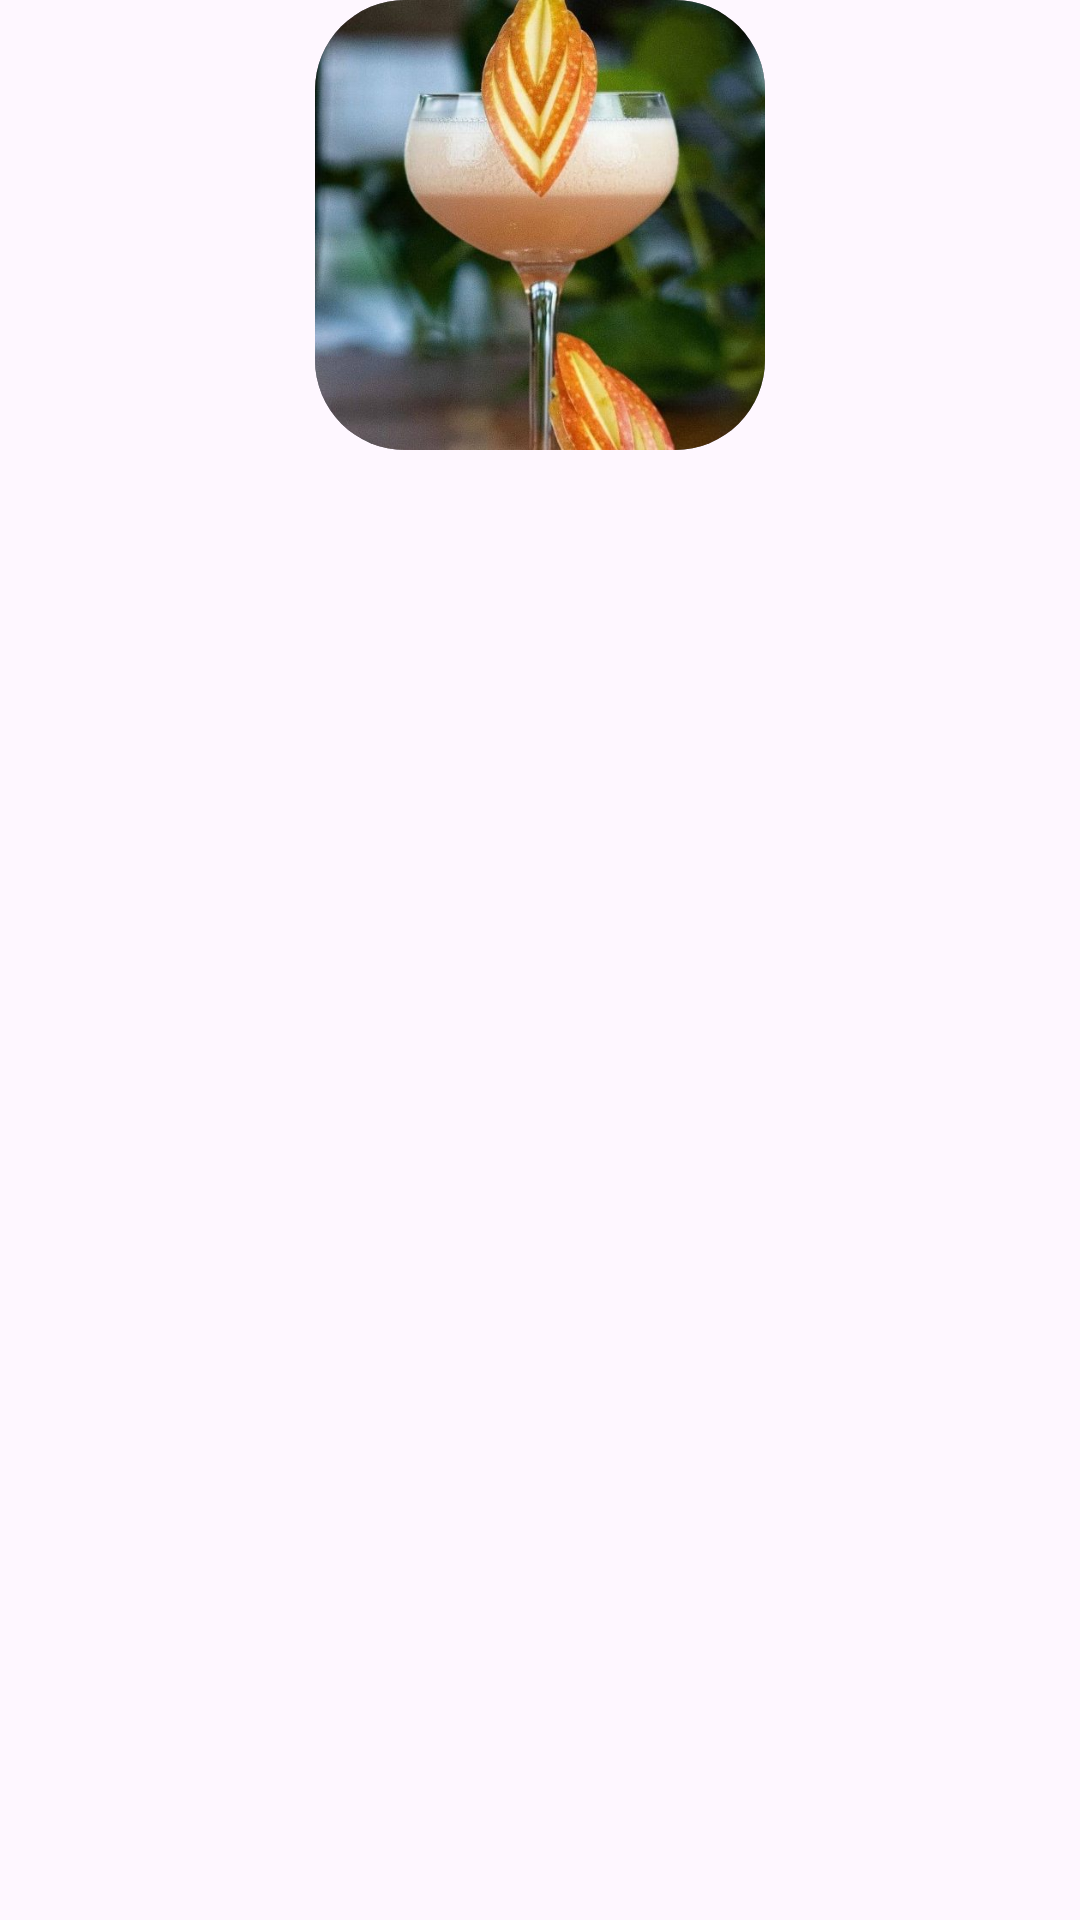

The Android layout XML behind this screen, and the referenced resources:
<!-- AndroidManifest.xml: application theme Theme.MyCocktails -->
<!-- res/layout/my_item_list_cocktails.xml -->
<?xml version="1.0" encoding="utf-8"?>
<androidx.constraintlayout.widget.ConstraintLayout xmlns:android="http://schemas.android.com/apk/res/android"
    xmlns:app="http://schemas.android.com/apk/res-auto"
    xmlns:tools="http://schemas.android.com/tools"
    android:layout_width="wrap_content"
    android:layout_height="wrap_content"
    android:layout_marginStart="15dp"
    android:layout_marginBottom="15dp"
    android:layout_marginTop="15dp">

    <androidx.cardview.widget.CardView
        android:id="@+id/cardView"
        android:layout_width="150dp"
        android:layout_height="150dp"
        app:cardCornerRadius="30dp"
        app:cardElevation="0dp"
        app:layout_constraintEnd_toEndOf="parent"
        app:layout_constraintStart_toStartOf="parent"
        app:layout_constraintTop_toTopOf="parent">

        <androidx.constraintlayout.widget.ConstraintLayout
            android:layout_width="wrap_content"
            android:layout_height="wrap_content">


            <ImageView
                android:id="@+id/image_cocktail"
                android:layout_width="match_parent"
                android:layout_height="match_parent"
                android:background="@color/text_add"
                android:scaleType="centerCrop"
                app:srcCompat="@drawable/ap" />

            <TextView
                android:id="@+id/name_cocktail"
                android:layout_width="wrap_content"
                android:layout_height="wrap_content"
                android:layout_marginBottom="15dp"
                android:gravity="center"
                android:padding="4dp"
                android:textColor="@color/white"
                android:textSize="@dimen/name_text_cocktail"
                app:layout_constraintBottom_toBottomOf="@+id/image_cocktail"
                app:layout_constraintEnd_toEndOf="@+id/image_cocktail"
                app:layout_constraintStart_toStartOf="parent"
                tools:text="@string/add_your_first_cocktail" />

        </androidx.constraintlayout.widget.ConstraintLayout>


    </androidx.cardview.widget.CardView>

</androidx.constraintlayout.widget.ConstraintLayout>
<!-- resources referenced by this layout -->
<resources>
  <color name="text_add">#79747E</color>
  <color name="white">#FFFFFFFF</color>
  <dimen name="name_text_cocktail">14sp</dimen>
  <!-- drawable ap: jpg bitmap (drawable, 54842 bytes) -->
  <string name="add_your_first_cocktail">Add your first cocktail here</string>
  <style name="Theme.MyCocktails" parent="Base.Theme.MyCocktails" />
  <style name="Base.Theme.MyCocktails" parent="Theme.Material3.DayNight.NoActionBar">
          
          
          <item name="android:statusBarColor">@color/white</item>
          <item name="android:windowLightStatusBar">true</item>
          <item name="android:navigationBarColor">@android:color/white</item>
          <item name="android:windowLightNavigationBar" tools:targetApi="o_mr1">true</item>
      </style>
</resources>
